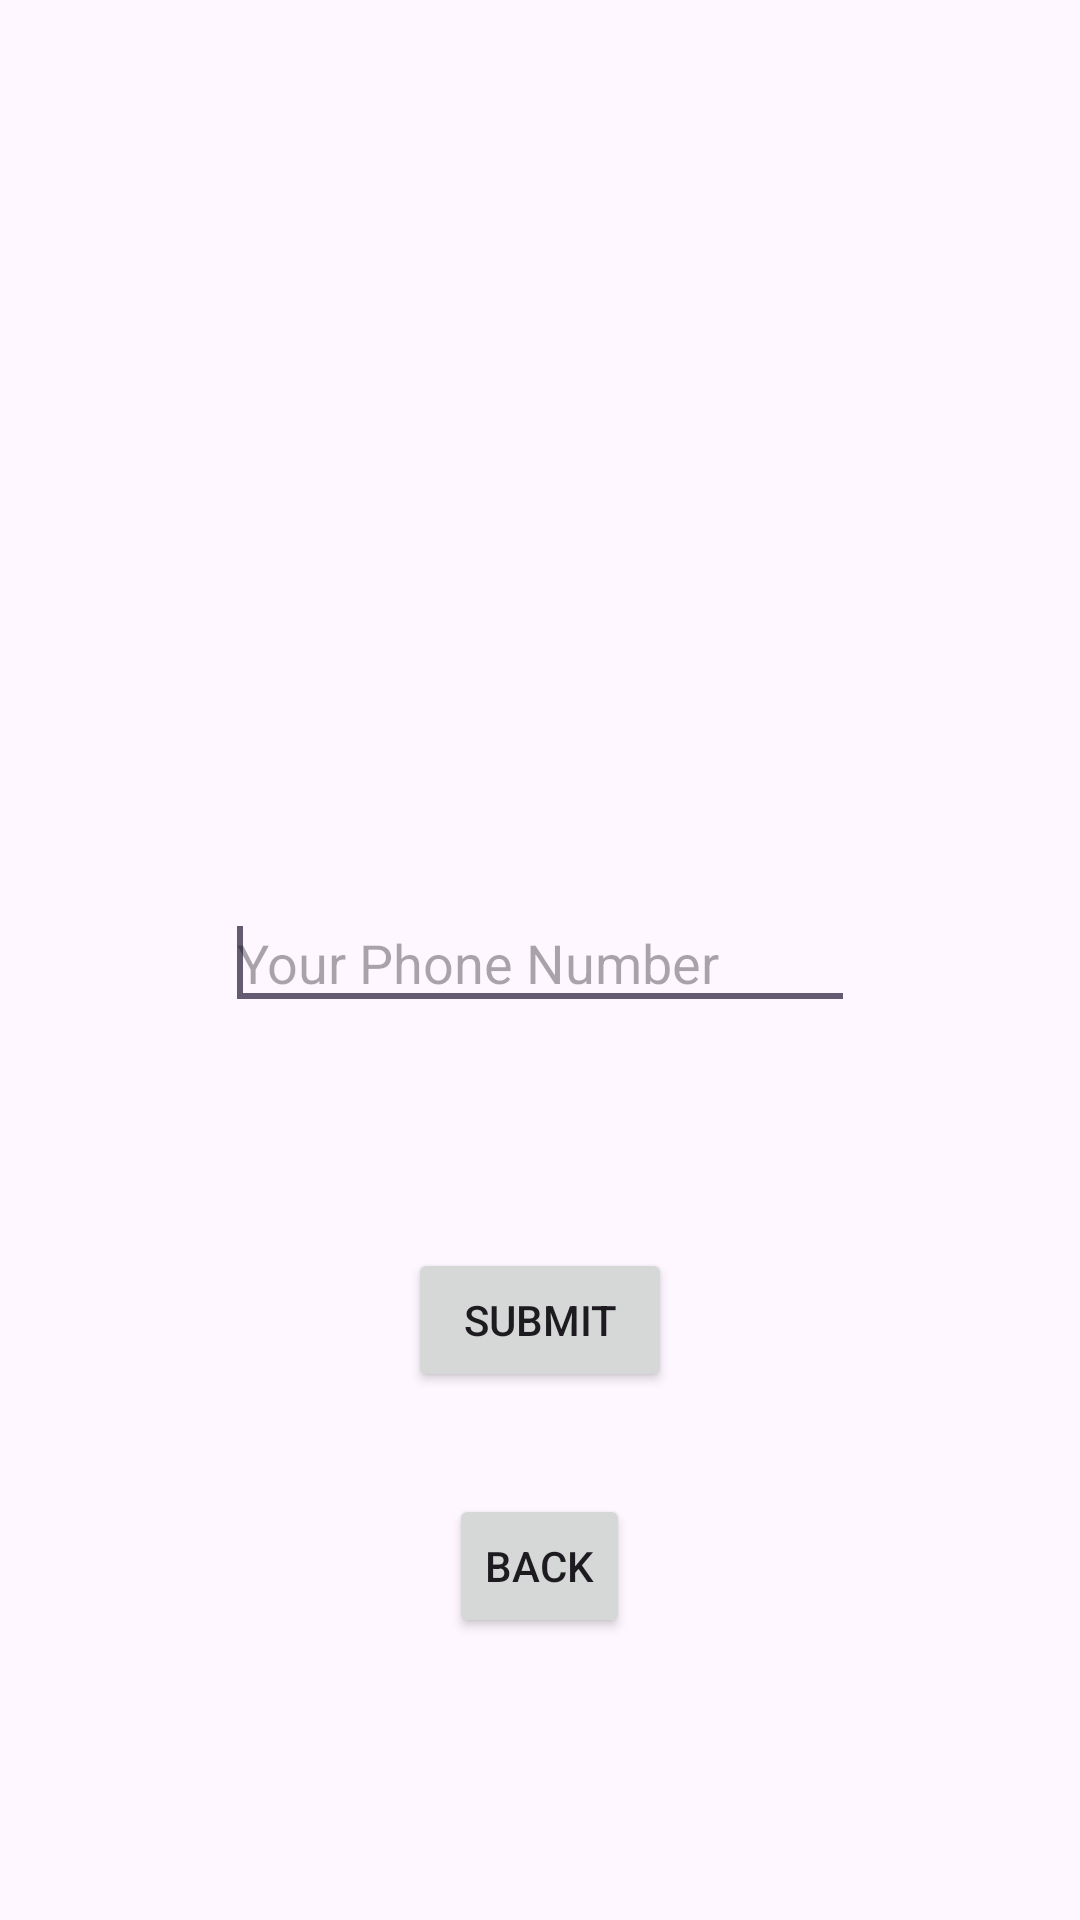

Layout XML and referenced resources for this Android screen:
<!-- AndroidManifest.xml: application theme Base.Theme.AnthenaGuard -->
<!-- res/layout/activity_verify.xml -->
<?xml version="1.0" encoding="utf-8"?>
<RelativeLayout xmlns:android="http://schemas.android.com/apk/res/android"
xmlns:tools="http://schemas.android.com/tools"
android:layout_width="match_parent"
android:layout_height="match_parent"
android:paddingBottom="@dimen/activity_vertical_margin"
android:paddingLeft="@dimen/activity_horizontal_margin"
android:paddingRight="@dimen/activity_horizontal_margin"
android:paddingTop="@dimen/activity_vertical_margin"
tools:context=".Verify" >

<Button
    android:id="@+id/button1"
    android:layout_width="wrap_content"
    android:layout_height="wrap_content"
    android:layout_alignParentBottom="true"
    android:layout_centerHorizontal="true"
    android:layout_marginBottom="176dp"
    android:onClick="verify_no"
    android:text="Submit" />

<EditText
    android:id="@+id/editText1"
    android:layout_width="wrap_content"
    android:layout_height="wrap_content"
    android:layout_above="@+id/button1"
    android:layout_centerHorizontal="true"
    android:layout_marginBottom="76dp"
    android:ems="10"
    android:hint="Your Phone Number"
    android:inputType="phone" >

    <requestFocus />
</EditText>

<Button
    android:id="@+id/button2"
    style="?android:attr/buttonStyleSmall"
    android:layout_width="wrap_content"
    android:layout_height="wrap_content"
    android:layout_alignParentBottom="true"
    android:layout_centerHorizontal="true"
    android:layout_marginBottom="94dp"
    android:onClick="back"
    android:text="Back" />

</RelativeLayout>
<!-- resources referenced by this layout -->
<resources>
  <style name="Base.Theme.AnthenaGuard" parent="Theme.Material3.DayNight.NoActionBar">
          
          
      </style>
</resources>
